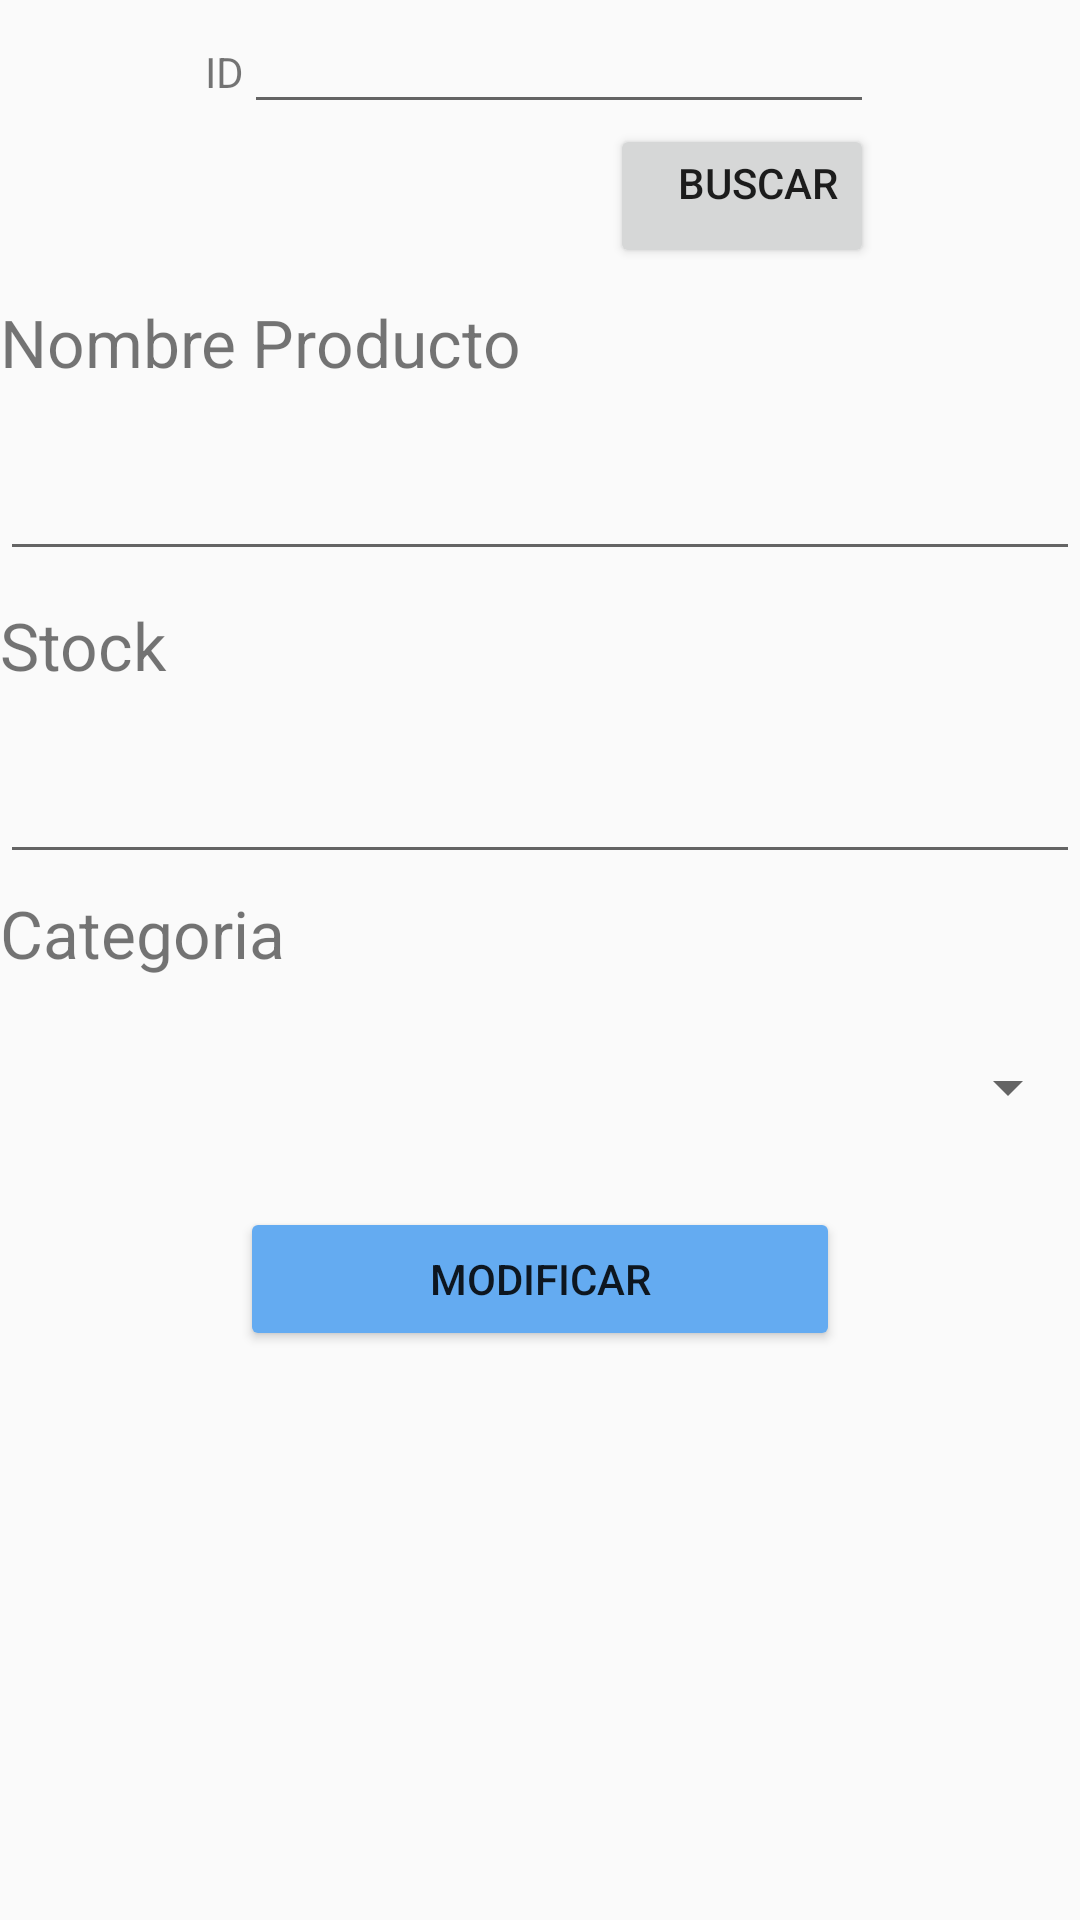

Here is an Android app screen rendered from its layout file. Give the layout XML and the strings, colors and styles it references.
<!-- AndroidManifest.xml: application theme Theme.TP_4_GRUPO_4 -->
<!-- res/layout/fragment_modificar.xml -->
<?xml version="1.0" encoding="utf-8"?>
<FrameLayout xmlns:android="http://schemas.android.com/apk/res/android"
    xmlns:tools="http://schemas.android.com/tools"
    android:layout_width="match_parent"
    android:layout_height="match_parent"
    tools:context=".Modificar">

    

    <LinearLayout
        android:layout_width="match_parent"
        android:layout_height="wrap_content"
        android:orientation="vertical">

        <LinearLayout
            android:layout_width="wrap_content"
            android:layout_height="match_parent"
            android:layout_gravity="center_horizontal"
            android:orientation="vertical">

            <LinearLayout
                android:layout_width="match_parent"
                android:layout_height="match_parent"
                android:orientation="horizontal">

                <TextView
                    android:id="@+id/textViewIDM"
                    android:layout_width="wrap_content"
                    android:layout_height="wrap_content"
                    android:gravity="center_horizontal"
                    android:text="@string/idAlta" />

                <EditText
                    android:id="@+id/editTextIDM"
                    android:layout_width="wrap_content"
                    android:layout_height="wrap_content"
                    android:ems="10"
                    android:inputType="number" />

            </LinearLayout>

            <LinearLayout
                android:layout_width="match_parent"
                android:layout_height="match_parent"
                android:orientation="horizontal">

                <Space
                    android:layout_width="wrap_content"
                    android:layout_height="wrap_content"
                    android:layout_weight="1" />

                <Button
                    android:id="@+id/btnBuscar"
                    android:layout_width="wrap_content"
                    android:layout_height="wrap_content"
                    android:layout_gravity="right"
                    android:gravity="right"
                    android:onClick="buscarPorId"
                    android:text="@string/buscar" />

            </LinearLayout>

        </LinearLayout>

        <TextView
            android:id="@+id/textViewNombre"
            android:layout_width="match_parent"
            android:layout_height="40dp"
            android:layout_marginTop="10dp"
            android:layout_weight="1"
            android:text="@string/nombre_prod"
            android:textAlignment="textStart"
            android:textSize="22sp" />

        <EditText
            android:id="@+id/editTextNombre"
            android:layout_width="match_parent"
            android:layout_height="50dp"
            android:layout_marginTop="1dp"
            android:layout_weight="1"
            android:ems="10"
            android:inputType="text"
            android:textSize="22sp" />

        <TextView
            android:id="@+id/textViewStock"
            android:layout_width="match_parent"
            android:layout_height="40dp"
            android:layout_marginTop="10dp"
            android:layout_weight="1"
            android:text="@string/stock"
            android:textAlignment="textStart"
            android:textSize="22sp" />


        <EditText
            android:id="@+id/editTextStock"
            android:layout_width="match_parent"
            android:layout_height="50dp"
            android:layout_marginTop="1dp"
            android:layout_weight="1"
            android:ems="10"
            android:inputType="number"
            android:textSize="22sp" />

        <TextView
            android:id="@+id/textViewCate"
            android:layout_width="match_parent"
            android:layout_height="40dp"
            android:layout_marginTop="5dp"
            android:layout_weight="1"
            android:text="@string/categoria"
            android:textAlignment="textStart"
            android:textSize="22sp" />

        <Spinner
            android:id="@+id/spinerCategorias"
            android:layout_width="match_parent"
            android:layout_height="50dp"
            android:layout_marginTop="1dp"
            android:layout_weight="1"
            android:spinnerMode="dropdown"
            android:textAlignment="textStart" />

        <Button
            android:id="@+id/btnModificar"
            android:layout_width="200dp"
            android:layout_height="wrap_content"
            android:layout_gravity="center"
            android:layout_marginTop="15dp"
            android:layout_weight="1"
            android:backgroundTint="#64ABF1"
            android:text="@string/modificar" />
    </LinearLayout>

</FrameLayout>
<!-- resources referenced by this layout -->
<resources>
  <string name="buscar">Buscar</string>
  <string name="categoria">Categoria</string>
  <string name="idAlta">ID</string>
  <string name="modificar">Modificar</string>
  <string name="nombre_prod">Nombre Producto</string>
  <string name="stock">Stock</string>
  <style name="Theme.TP_4_GRUPO_4" parent="Base.Theme.TP_4_GRUPO_4" />
  <style name="Base.Theme.TP_4_GRUPO_4" parent="Theme.AppCompat.Light">
          
          <item name="colorPrimary">#ADDD75</item>
      </style>
</resources>
